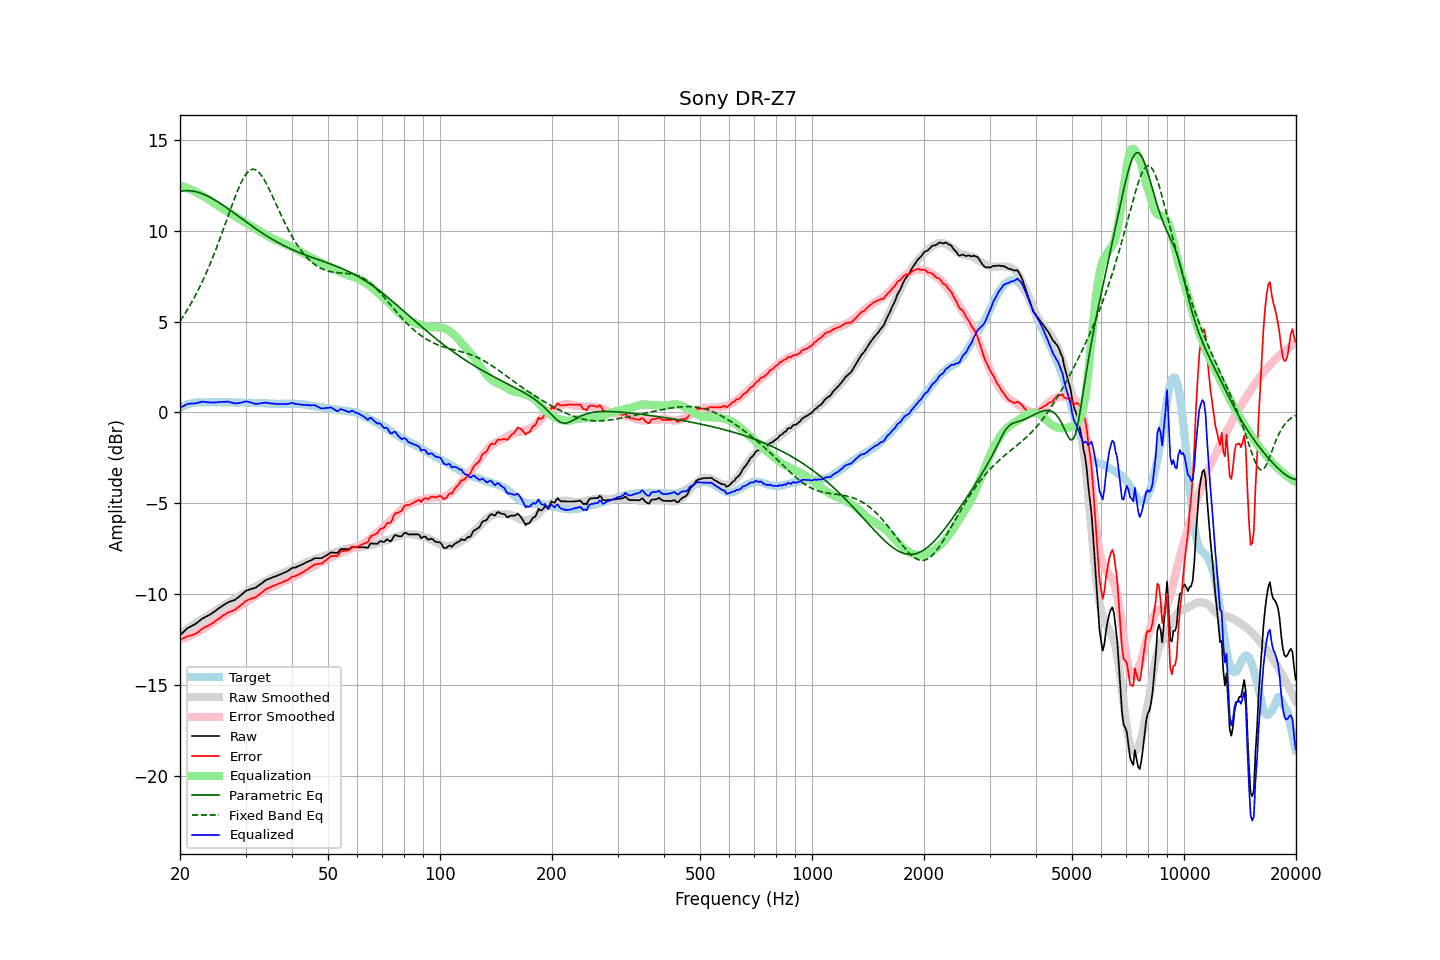

The table this chart was drawn from, first rows:
frequency, raw, error, smoothed, error_smoothed, equalization, parametric_eq, fixed_band_eq, equalized_raw, equalized_smoothed, target
20.00, -12.25, -12.49, -12.22, -12.49, 12.49, 12.16, 5.02, 0.24, 0.27, 0.24
20.20, -12.17, -12.46, -12.15, -12.46, 12.46, 12.17, 5.15, 0.29, 0.31, 0.29
20.40, -12.08, -12.43, -12.08, -12.42, 12.42, 12.18, 5.29, 0.34, 0.34, 0.34
20.61, -12.01, -12.38, -12.02, -12.39, 12.39, 12.19, 5.42, 0.38, 0.38, 0.37
20.81, -11.91, -12.34, -11.95, -12.36, 12.36, 12.20, 5.57, 0.44, 0.41, 0.42
21.02, -11.85, -12.31, -11.89, -12.32, 12.32, 12.20, 5.71, 0.47, 0.43, 0.46
21.23, -11.80, -12.28, -11.82, -12.28, 12.28, 12.19, 5.86, 0.49, 0.46, 0.48
21.44, -11.75, -12.26, -11.76, -12.24, 12.24, 12.18, 6.02, 0.49, 0.48, 0.50
21.66, -11.71, -12.23, -11.70, -12.20, 12.20, 12.17, 6.17, 0.50, 0.50, 0.52
21.87, -11.66, -12.20, -11.64, -12.16, 12.16, 12.15, 6.34, 0.49, 0.52, 0.53
22.09, -11.60, -12.16, -11.58, -12.11, 12.11, 12.13, 6.50, 0.51, 0.54, 0.55
22.31, -11.53, -12.10, -11.52, -12.07, 12.07, 12.11, 6.68, 0.53, 0.55, 0.56
22.54, -11.47, -12.03, -11.46, -12.02, 12.02, 12.09, 6.85, 0.56, 0.56, 0.56
22.76, -11.39, -11.96, -11.41, -11.97, 11.97, 12.06, 7.03, 0.58, 0.56, 0.56
22.99, -11.33, -11.88, -11.36, -11.92, 11.92, 12.02, 7.22, 0.60, 0.56, 0.55
23.22, -11.29, -11.84, -11.31, -11.87, 11.87, 11.99, 7.41, 0.58, 0.56, 0.55
23.45, -11.24, -11.79, -11.25, -11.81, 11.81, 11.95, 7.61, 0.58, 0.56, 0.55
23.69, -11.20, -11.76, -11.19, -11.76, 11.76, 11.91, 7.81, 0.56, 0.56, 0.56
23.92, -11.14, -11.71, -11.13, -11.70, 11.70, 11.86, 8.01, 0.55, 0.56, 0.56
24.16, -11.09, -11.66, -11.08, -11.64, 11.64, 11.82, 8.23, 0.54, 0.56, 0.56
24.40, -11.03, -11.61, -11.02, -11.58, 11.58, 11.77, 8.44, 0.54, 0.56, 0.57
24.65, -10.98, -11.54, -10.96, -11.52, 11.52, 11.72, 8.66, 0.54, 0.56, 0.56
24.89, -10.91, -11.47, -10.90, -11.46, 11.46, 11.66, 8.89, 0.55, 0.56, 0.56
25.14, -10.84, -11.41, -10.84, -11.40, 11.40, 11.61, 9.12, 0.56, 0.56, 0.56
25.39, -10.78, -11.36, -10.78, -11.35, 11.35, 11.55, 9.35, 0.56, 0.56, 0.57
25.65, -10.73, -11.30, -10.73, -11.29, 11.29, 11.50, 9.59, 0.57, 0.57, 0.57
25.91, -10.66, -11.22, -10.67, -11.24, 11.24, 11.44, 9.83, 0.58, 0.56, 0.56
26.16, -10.59, -11.16, -10.62, -11.18, 11.18, 11.38, 10.08, 0.59, 0.56, 0.56
26.43, -10.55, -11.11, -10.57, -11.13, 11.13, 11.32, 10.32, 0.58, 0.56, 0.56
26.69, -10.49, -11.05, -10.52, -11.08, 11.08, 11.26, 10.57, 0.59, 0.56, 0.56
26.96, -10.44, -11.00, -10.47, -11.03, 11.03, 11.19, 10.82, 0.59, 0.56, 0.56
27.23, -10.41, -10.97, -10.42, -10.98, 10.98, 11.13, 11.07, 0.57, 0.56, 0.56
27.50, -10.38, -10.94, -10.37, -10.92, 10.92, 11.07, 11.31, 0.55, 0.56, 0.56
27.77, -10.35, -10.90, -10.31, -10.87, 10.87, 11.00, 11.55, 0.52, 0.55, 0.55
28.05, -10.32, -10.87, -10.26, -10.81, 10.81, 10.94, 11.79, 0.50, 0.55, 0.55
28.33, -10.25, -10.79, -10.20, -10.75, 10.75, 10.87, 12.02, 0.51, 0.55, 0.54
28.62, -10.19, -10.73, -10.15, -10.69, 10.69, 10.81, 12.24, 0.51, 0.55, 0.54
28.90, -10.12, -10.67, -10.09, -10.64, 10.64, 10.74, 12.44, 0.52, 0.55, 0.55
29.19, -10.05, -10.59, -10.04, -10.58, 10.58, 10.68, 12.63, 0.54, 0.55, 0.54
29.48, -9.96, -10.52, -9.98, -10.53, 10.53, 10.61, 12.81, 0.56, 0.54, 0.55
29.78, -9.89, -10.43, -9.93, -10.48, 10.48, 10.55, 12.96, 0.59, 0.54, 0.54
30.08, -9.82, -10.37, -9.88, -10.42, 10.42, 10.48, 13.10, 0.61, 0.54, 0.55
30.38, -9.78, -10.32, -9.83, -10.37, 10.37, 10.42, 13.20, 0.59, 0.54, 0.54
30.68, -9.75, -10.29, -9.78, -10.31, 10.31, 10.36, 13.29, 0.57, 0.54, 0.54
30.99, -9.71, -10.25, -9.72, -10.26, 10.26, 10.29, 13.34, 0.55, 0.54, 0.54
31.30, -9.69, -10.22, -9.67, -10.21, 10.21, 10.23, 13.37, 0.52, 0.53, 0.53
31.61, -9.66, -10.19, -9.62, -10.15, 10.15, 10.17, 13.37, 0.50, 0.53, 0.53
31.93, -9.64, -10.17, -9.57, -10.10, 10.10, 10.11, 13.34, 0.47, 0.53, 0.53
32.24, -9.57, -10.10, -9.53, -10.05, 10.05, 10.05, 13.29, 0.48, 0.52, 0.52
32.57, -9.52, -10.04, -9.48, -10.00, 10.00, 9.99, 13.21, 0.48, 0.52, 0.52
32.89, -9.45, -9.97, -9.43, -9.95, 9.95, 9.93, 13.11, 0.50, 0.52, 0.52
33.22, -9.39, -9.90, -9.39, -9.90, 9.90, 9.87, 12.99, 0.51, 0.51, 0.51
33.55, -9.31, -9.83, -9.34, -9.84, 9.84, 9.81, 12.85, 0.53, 0.51, 0.51
33.89, -9.25, -9.75, -9.29, -9.79, 9.79, 9.76, 12.70, 0.54, 0.50, 0.50
34.23, -9.20, -9.70, -9.24, -9.73, 9.73, 9.70, 12.53, 0.54, 0.50, 0.50
34.57, -9.17, -9.66, -9.19, -9.68, 9.68, 9.65, 12.36, 0.52, 0.49, 0.49
34.92, -9.13, -9.62, -9.14, -9.63, 9.63, 9.59, 12.17, 0.50, 0.49, 0.49
35.27, -9.10, -9.58, -9.10, -9.58, 9.58, 9.54, 11.99, 0.49, 0.49, 0.48
35.62, -9.06, -9.54, -9.06, -9.54, 9.54, 9.49, 11.79, 0.48, 0.48, 0.48
35.97, -9.03, -9.51, -9.02, -9.50, 9.50, 9.44, 11.60, 0.48, 0.48, 0.48
... 635 more rows
